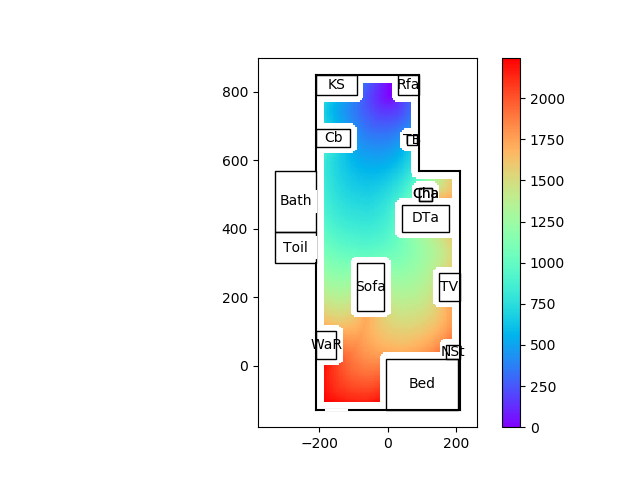

The data file committed next to this chart (first rows):
99999.00, 99999.00, 99999.00, 99999.00, 99999.00, 99999.00, 99999.00, 99999.00, 99999.00, 99999.00, 99999.00, 99999.00, 99999.00, 99999.00, 99999.00, 99999.00, 99999.00, 99999.00, 99999.00, 99999.00, 99999.00, 99999.00, 99999.00, 99999.00
99999, 99999, 99999, 99999, 99999, 99999, 99999, 99999, 99999, 99999, 99999, 99999, 99999, 99999, 99999, 99999, 99999, 99999, 99999, 99999, 99999, 99999, 99999, 99999
99999, 99999, 99999, 99999, 99999, 99999, 99999, 99999, 99999, 99999, 99999, 99999, 99999, 99999, 99999, 99999, 99999, 99999, 99999, 99999, 99999, 99999, 99999, 99999
99999, 99999, 99999, 99999, 99999, 99999, 99999, 99999, 99999, 99999, 99999, 99999, 99999, 99999, 99999, 99999, 99999, 99999, 99999, 99999, 99999, 99999, 99999, 99999
99999, 99999, 99999, 99999, 99999, 99999, 99999, 99999, 99999, 99999, 99999, 99999, 99999, 99999, 99999, 99999, 99999, 99999, 99999, 99999, 99999, 99999, 99999, 99999
99999, 99999, 99999, 99999, 99999, 99999, 99999, 99999, 99999, 99999, 99999, 99999, 99999, 99999, 99999, 99999, 99999, 99999, 99999, 99999, 99999, 99999, 99999, 99999
99999, 99999, 99999, 99999, 99999, 99999, 99999, 99999, 99999, 99999, 99999, 99999, 99999, 99999, 99999, 99999, 99999, 99999, 99999, 99999, 99999, 99999, 99999, 99999
99999, 99999, 99999, 99999, 99999, 99999, 99999, 99999, 99999, 99999, 99999, 99999, 99999, 99999, 99999, 99999, 99999, 99999, 99999, 99999, 99999, 99999, 99999, 99999
99999, 99999, 99999, 99999, 99999, 99999, 99999, 99999, 99999, 99999, 99999, 99999, 99999, 99999, 99999, 99999, 99999, 99999, 99999, 99999, 99999, 99999, 99999, 99999
99999, 99999, 99999, 99999, 99999, 99999, 99999, 99999, 99999, 99999, 99999, 99999, 99999, 99999, 99999, 99999, 99999, 99999, 99999, 99999, 99999, 99999, 99999, 99999
99999, 99999, 99999, 99999, 99999, 99999, 99999, 99999, 99999, 99999, 99999, 99999, 99999, 99999, 99999, 99999, 99999, 99999, 99999, 99999, 99999, 99999, 99999, 99999
99999, 99999, 99999, 99999, 99999, 99999, 99999, 99999, 99999, 99999, 99999, 99999, 99999, 99999, 99999, 99999, 99999, 99999, 99999, 99999, 99999, 99999, 99999, 99999
99999, 99999, 99999, 99999, 99999, 99999, 99999, 99999, 99999, 99999, 99999, 99999, 99999, 99999, 99999, 99999, 99999, 99999, 99999, 99999, 99999, 99999, 99999, 99999
99999, 99999, 99999, 99999, 99999, 99999, 99999, 99999, 99999, 99999, 99999, 99999, 99999, 99999, 99999, 99999, 99999, 99999, 99999, 99999, 99999, 99999, 99999, 99999
99999, 99999, 99999, 99999, 99999, 99999, 99999, 99999, 99999, 99999, 99999, 99999, 99999, 99999, 99999, 99999, 99999, 99999, 99999, 99999, 99999, 99999, 99999, 99999
99999, 99999, 99999, 99999, 99999, 99999, 99999, 99999, 99999, 99999, 99999, 99999, 99999, 99999, 99999, 99999, 99999, 99999, 99999, 99999, 99999, 99999, 99999, 99999
99999, 99999, 99999, 99999, 99999, 99999, 99999, 99999, 99999, 99999, 99999, 99999, 99999, 99999, 99999, 99999, 99999, 99999, 99999, 99999, 99999, 99999, 99999, 99999
99999, 99999, 99999, 99999, 99999, 99999, 99999, 99999, 99999, 99999, 99999, 99999, 99999, 99999, 99999, 99999, 99999, 99999, 99999, 99999, 99999, 99999, 99999, 99999
99999, 99999, 99999, 99999, 99999, 99999, 99999, 99999, 99999, 99999, 99999, 99999, 99999, 99999, 99999, 99999, 99999, 99999, 99999, 99999, 99999, 99999, 99999, 99999
99999, 99999, 99999, 99999, 99999, 99999, 99999, 99999, 99999, 99999, 99999, 99999, 99999, 99999, 99999, 99999, 99999, 99999, 99999, 99999, 99999, 99999, 99999, 99999
99999, 99999, 99999, 99999, 99999, 99999, 99999, 99999, 99999, 99999, 99999, 99999, 99999, 99999, 99999, 99999, 99999, 99999, 99999, 99999, 99999, 99999, 99999, 99999
99999, 99999, 99999, 99999, 99999, 99999, 99999, 99999, 99999, 99999, 99999, 99999, 99999, 99999, 99999, 99999, 99999, 99999, 99999, 99999, 99999, 99999, 99999, 99999
99999, 99999, 99999, 99999, 99999, 99999, 99999, 99999, 99999, 99999, 99999, 99999, 99999, 99999, 99999, 99999, 99999, 99999, 99999, 99999, 99999, 99999, 99999, 99999
99999, 99999, 99999, 99999, 99999, 99999, 99999, 99999, 99999, 99999, 99999, 99999, 99999, 99999, 99999, 99999, 99999, 99999, 99999, 99999, 99999, 99999, 99999, 99999
99999, 99999, 99999, 99999, 99999, 99999, 99999, 99999, 99999, 99999, 99999, 99999, 99999, 99999, 99999, 99999, 99999, 99999, 99999, 99999, 99999, 99999, 99999, 99999
99999, 99999, 99999, 99999, 99999, 99999, 99999, 99999, 99999, 99999, 99999, 99999, 99999, 99999, 99999, 99999, 99999, 99999, 99999, 99999, 99999, 99999, 99999, 99999
99999, 99999, 99999, 99999, 99999, 99999, 99999, 99999, 99999, 99999, 99999, 99999, 99999, 99999, 99999, 99999, 99999, 99999, 99999, 99999, 99999, 99999, 99999, 99999
99999, 99999, 99999, 99999, 99999, 99999, 99999, 99999, 99999, 99999, 99999, 99999, 99999, 99999, 99999, 99999, 99999, 99999, 99999, 99999, 99999, 99999, 99999, 99999
99999, 99999, 99999, 99999, 99999, 99999, 99999, 99999, 99999, 99999, 99999, 99999, 99999, 99999, 99999, 99999, 99999, 99999, 99999, 99999, 99999, 99999, 99999, 99999
99999, 99999, 99999, 99999, 99999, 99999, 99999, 99999, 99999, 99999, 99999, 99999, 99999, 99999, 99999, 99999, 99999, 99999, 99999, 99999, 99999, 99999, 99999, 99999
99999, 99999, 99999, 99999, 99999, 99999, 99999, 99999, 99999, 99999, 99999, 99999, 99999, 99999, 99999, 99999, 99999, 99999, 99999, 99999, 99999, 99999, 99999, 99999
99999, 99999, 99999, 99999, 99999, 99999, 99999, 99999, 99999, 99999, 99999, 99999, 99999, 99999, 99999, 99999, 99999, 99999, 99999, 99999, 99999, 99999, 99999, 99999
99999, 99999, 99999, 99999, 99999, 99999, 99999, 99999, 99999, 99999, 99999, 99999, 99999, 99999, 99999, 99999, 99999, 99999, 99999, 99999, 99999, 99999, 99999, 99999
99999, 99999, 99999, 99999, 99999, 99999, 99999, 99999, 99999, 99999, 99999, 99999, 99999, 99999, 99999, 99999, 99999, 99999, 99999, 99999, 99999, 99999, 99999, 99999
99999, 99999, 99999, 99999, 99999, 99999, 99999, 99999, 99999, 99999, 99999, 99999, 99999, 99999, 99999, 99999, 99999, 99999, 99999, 99999, 99999, 99999, 99999, 99999
99999, 99999, 99999, 99999, 99999, 99999, 99999, 99999, 99999, 99999, 99999, 99999, 99999, 99999, 99999, 99999, 99999, 99999, 99999, 99999, 99999, 99999, 99999, 99999
99999, 99999, 99999, 99999, 99999, 99999, 99999, 99999, 99999, 99999, 99999, 99999, 99999, 99999, 99999, 99999, 99999, 99999, 99999, 99999, 99999, 99999, 99999, 99999
99999, 99999, 99999, 99999, 99999, 99999, 99999, 99999, 99999, 99999, 99999, 99999, 99999, 99999, 99999, 99999, 99999, 99999, 99999, 99999, 99999, 99999, 99999, 99999
99999, 99999, 99999, 99999, 99999, 99999, 99999, 99999, 99999, 99999, 99999, 99999, 99999, 99999, 99999, 99999, 99999, 99999, 99999, 99999, 99999, 99999, 99999, 99999
99999, 99999, 99999, 99999, 99999, 99999, 99999, 99999, 99999, 99999, 99999, 99999, 99999, 99999, 99999, 2241, 2233, 2227, 2221, 2215, 2210, 2206, 2202, 2198
99999, 99999, 99999, 99999, 99999, 99999, 99999, 99999, 99999, 99999, 99999, 99999, 99999, 99999, 99999, 2233, 2219, 2212, 2205, 2199, 2194, 2190, 2185, 2182
99999, 99999, 99999, 99999, 99999, 99999, 99999, 99999, 99999, 99999, 99999, 99999, 99999, 99999, 99999, 2226, 2211, 2198, 2191, 2185, 2179, 2174, 2170, 2166
99999, 99999, 99999, 99999, 99999, 99999, 99999, 99999, 99999, 99999, 99999, 99999, 99999, 99999, 99999, 2219, 2204, 2191, 2179, 2172, 2166, 2161, 2156, 2151
99999, 99999, 99999, 99999, 99999, 99999, 99999, 99999, 99999, 99999, 99999, 99999, 99999, 99999, 99999, 2213, 2198, 2184, 2172, 2160, 2154, 2148, 2142, 2138
99999, 99999, 99999, 99999, 99999, 99999, 99999, 99999, 99999, 99999, 99999, 99999, 99999, 99999, 99999, 2206, 2191, 2178, 2165, 2154, 2143, 2136, 2130, 2125
99999, 99999, 99999, 99999, 99999, 99999, 99999, 99999, 99999, 99999, 99999, 99999, 99999, 99999, 99999, 2200, 2185, 2171, 2159, 2147, 2136, 2126, 2119, 2113
99999, 99999, 99999, 99999, 99999, 99999, 99999, 99999, 99999, 99999, 99999, 99999, 99999, 99999, 99999, 2194, 2179, 2165, 2153, 2141, 2130, 2119, 2109, 2102
99999, 99999, 99999, 99999, 99999, 99999, 99999, 99999, 99999, 99999, 99999, 99999, 99999, 99999, 99999, 2189, 2173, 2159, 2146, 2134, 2123, 2112, 2102, 2092
99999, 99999, 99999, 99999, 99999, 99999, 99999, 99999, 99999, 99999, 99999, 99999, 99999, 99999, 99999, 2183, 2167, 2153, 2140, 2128, 2117, 2106, 2096, 2086
99999, 99999, 99999, 99999, 99999, 99999, 99999, 99999, 99999, 99999, 99999, 99999, 99999, 99999, 99999, 2177, 2161, 2147, 2134, 2122, 2110, 2100, 2089, 2079
99999, 99999, 99999, 99999, 99999, 99999, 99999, 99999, 99999, 99999, 99999, 99999, 99999, 99999, 99999, 2172, 2156, 2141, 2128, 2116, 2104, 2093, 2083, 2072
99999, 99999, 99999, 99999, 99999, 99999, 99999, 99999, 99999, 99999, 99999, 99999, 99999, 99999, 99999, 2167, 2151, 2136, 2122, 2110, 2098, 2087, 2076, 2066
99999, 99999, 99999, 99999, 99999, 99999, 99999, 99999, 99999, 99999, 99999, 99999, 99999, 99999, 99999, 2162, 2146, 2131, 2117, 2104, 2092, 2080, 2070, 2059
99999, 99999, 99999, 99999, 99999, 99999, 99999, 99999, 99999, 99999, 99999, 99999, 99999, 99999, 99999, 2159, 2142, 2127, 2113, 2099, 2086, 2074, 2063, 2053
99999, 99999, 99999, 99999, 99999, 99999, 99999, 99999, 99999, 99999, 99999, 99999, 99999, 99999, 99999, 2155, 2139, 2123, 2109, 2095, 2082, 2069, 2058, 2047
99999, 99999, 99999, 99999, 99999, 99999, 99999, 99999, 99999, 99999, 99999, 99999, 99999, 99999, 99999, 2153, 2136, 2121, 2106, 2092, 2078, 2065, 2053, 2041
99999, 99999, 99999, 99999, 99999, 99999, 99999, 99999, 99999, 99999, 99999, 99999, 99999, 99999, 99999, 2150, 2134, 2118, 2103, 2089, 2075, 2062, 2050, 2037
99999, 99999, 99999, 99999, 99999, 99999, 99999, 99999, 99999, 99999, 99999, 99999, 99999, 99999, 99999, 2148, 2131, 2116, 2101, 2087, 2073, 2060, 2047, 2034
99999, 99999, 99999, 99999, 99999, 99999, 99999, 99999, 99999, 99999, 99999, 99999, 99999, 99999, 99999, 2147, 2130, 2114, 2099, 2084, 2071, 2057, 2044, 2032
99999, 99999, 99999, 99999, 99999, 99999, 99999, 99999, 99999, 99999, 99999, 99999, 99999, 99999, 99999, 2146, 2128, 2112, 2097, 2083, 2069, 2055, 2042, 2029
99999, 99999, 99999, 99999, 99999, 99999, 99999, 99999, 99999, 99999, 99999, 99999, 99999, 99999, 99999, 2145, 2128, 2111, 2096, 2081, 2067, 2054, 2040, 2027
... 67 more rows
